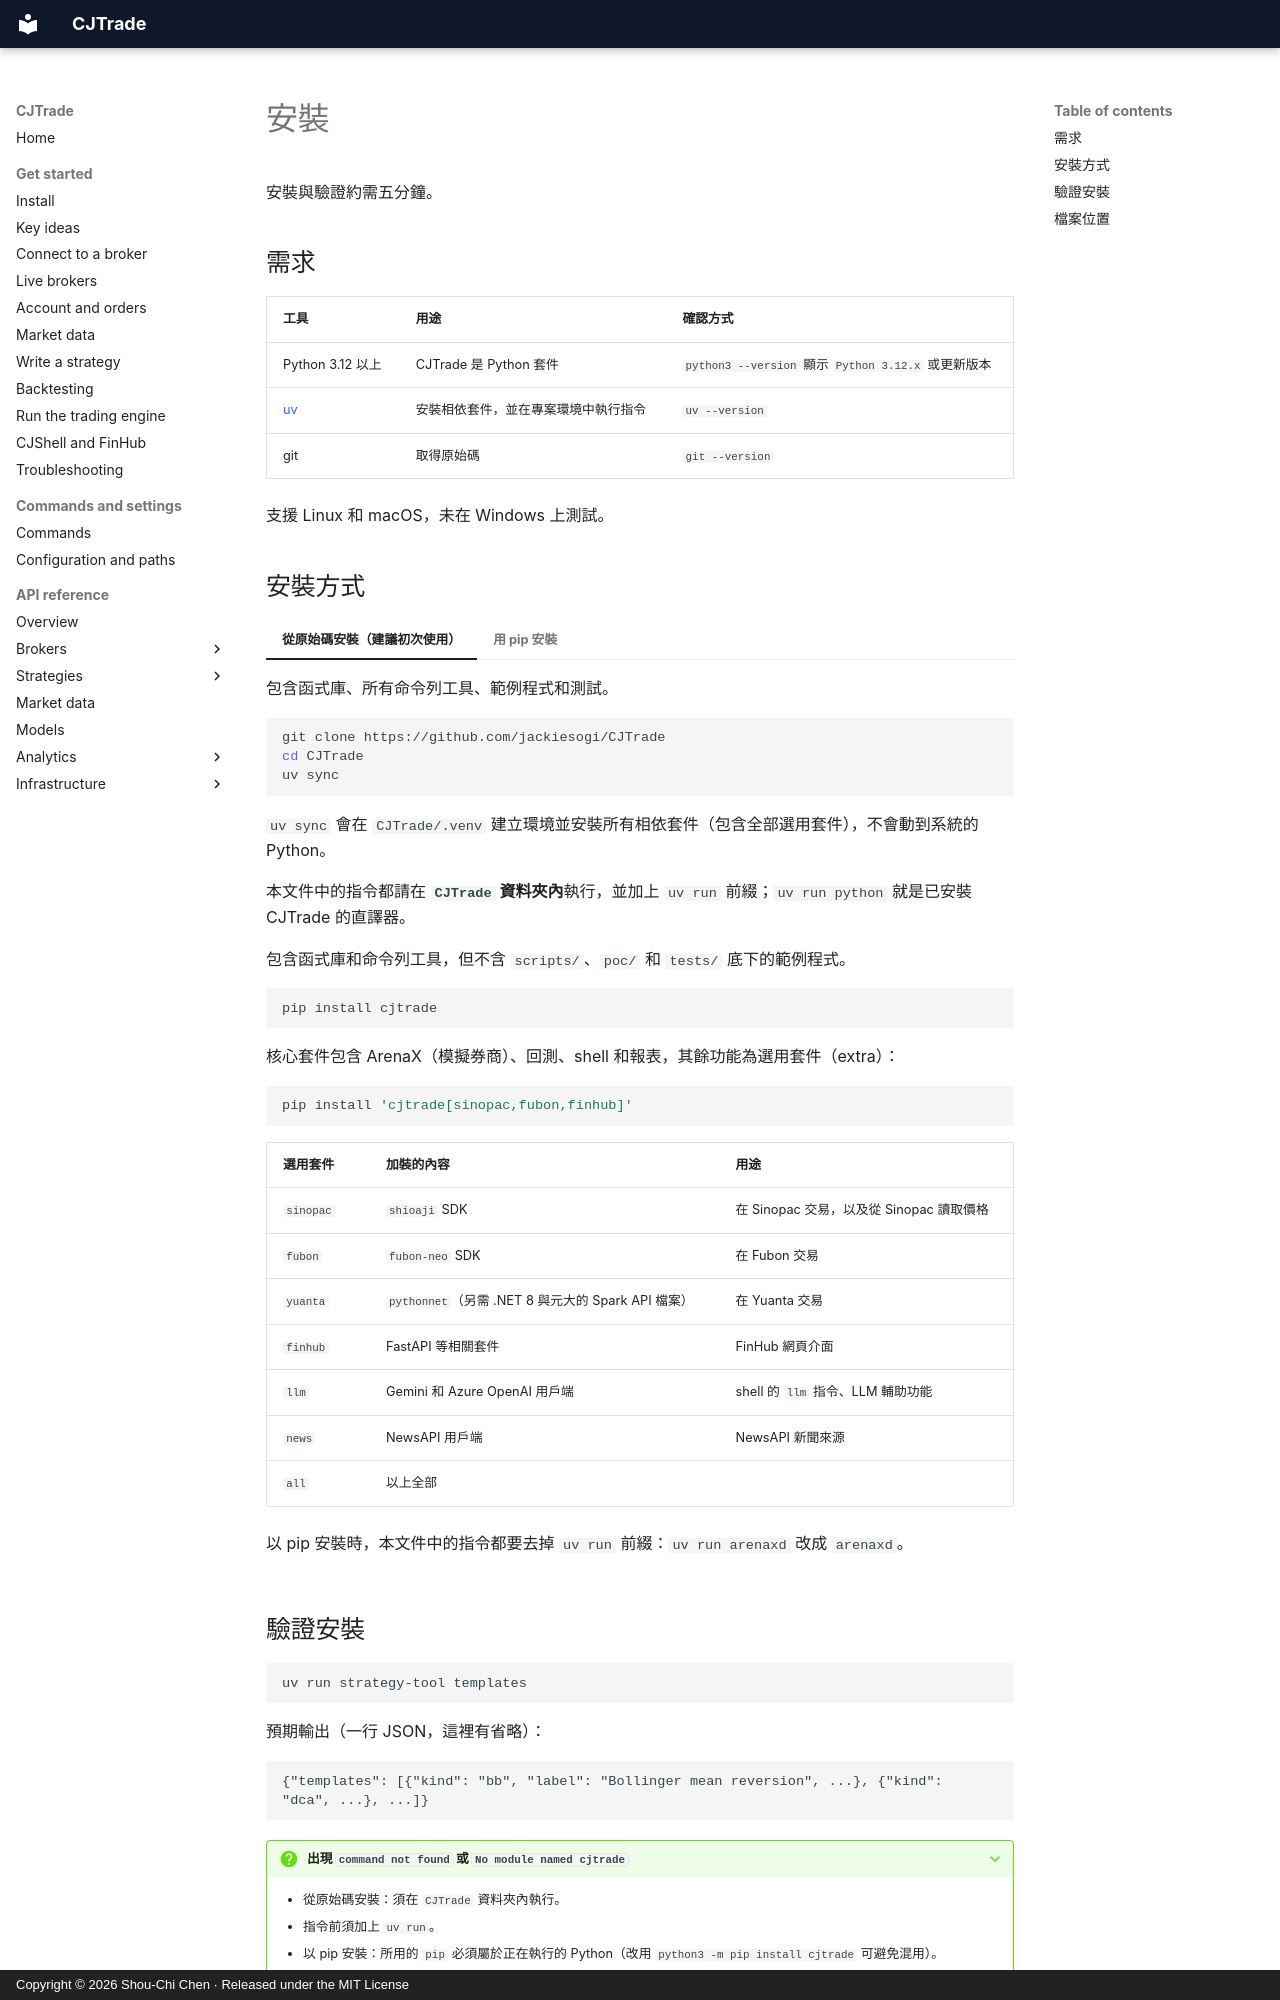

repository: jackiesogi/CJTrade · page: get-started/install.zh-TW/index.html · generator: mkdocs · copyright: Copyright © 2026 Shou-Chi Chen · Released under the MIT License

# 安裝

安裝與驗證約需五分鐘。

## 需求

| 工具 | 用途 | 確認方式 |
|---|---|---|
| Python 3.12 以上 | CJTrade 是 Python 套件 | `python3 --version` 顯示 `Python 3.12.x` 或更新版本 |
| [uv](https://docs.astral.sh/uv/getting-started/installation/) | 安裝相依套件，並在專案環境中執行指令 | `uv --version` |
| git | 取得原始碼 | `git --version` |

支援 Linux 和 macOS，未在 Windows 上測試。

## 安裝方式

=== "從原始碼安裝（建議初次使用）"

    包含函式庫、所有命令列工具、範例程式和測試。

    ```sh
    git clone https://github.com/jackiesogi/CJTrade
    cd CJTrade
    uv sync
    ```

    `uv sync` 會在 `CJTrade/.venv` 建立環境並安裝所有相依套件（包含全部選用套件），不會動到系統的 Python。

    本文件中的指令都請在 **`CJTrade` 資料夾內**執行，並加上 `uv run` 前綴；`uv run python` 就是已安裝 CJTrade 的直譯器。

=== "用 pip 安裝"

    包含函式庫和命令列工具，但不含 `scripts/`、`poc/` 和 `tests/` 底下的範例程式。

    ```sh
    pip install cjtrade
    ```

    核心套件包含 ArenaX（模擬券商）、回測、shell 和報表，其餘功能為選用套件（extra）：

    ```sh
    pip install 'cjtrade[sinopac,fubon,finhub]'
    ```

    | 選用套件 | 加裝的內容 | 用途 |
    |---|---|---|
    | `sinopac` | `shioaji` SDK | 在 Sinopac 交易，以及從 Sinopac 讀取價格 |
    | `fubon` | `fubon-neo` SDK | 在 Fubon 交易 |
    | `yuanta` | `pythonnet`（另需 .NET 8 與元大的 Spark API 檔案） | 在 Yuanta 交易 |
    | `finhub` | FastAPI 等相關套件 | FinHub 網頁介面 |
    | `llm` | Gemini 和 Azure OpenAI 用戶端 | shell 的 `llm` 指令、LLM 輔助功能 |
    | `news` | NewsAPI 用戶端 | NewsAPI 新聞來源 |
    | `all` | 以上全部 | |

    以 pip 安裝時，本文件中的指令都要去掉 `uv run` 前綴：`uv run arenaxd` 改成 `arenaxd`。
